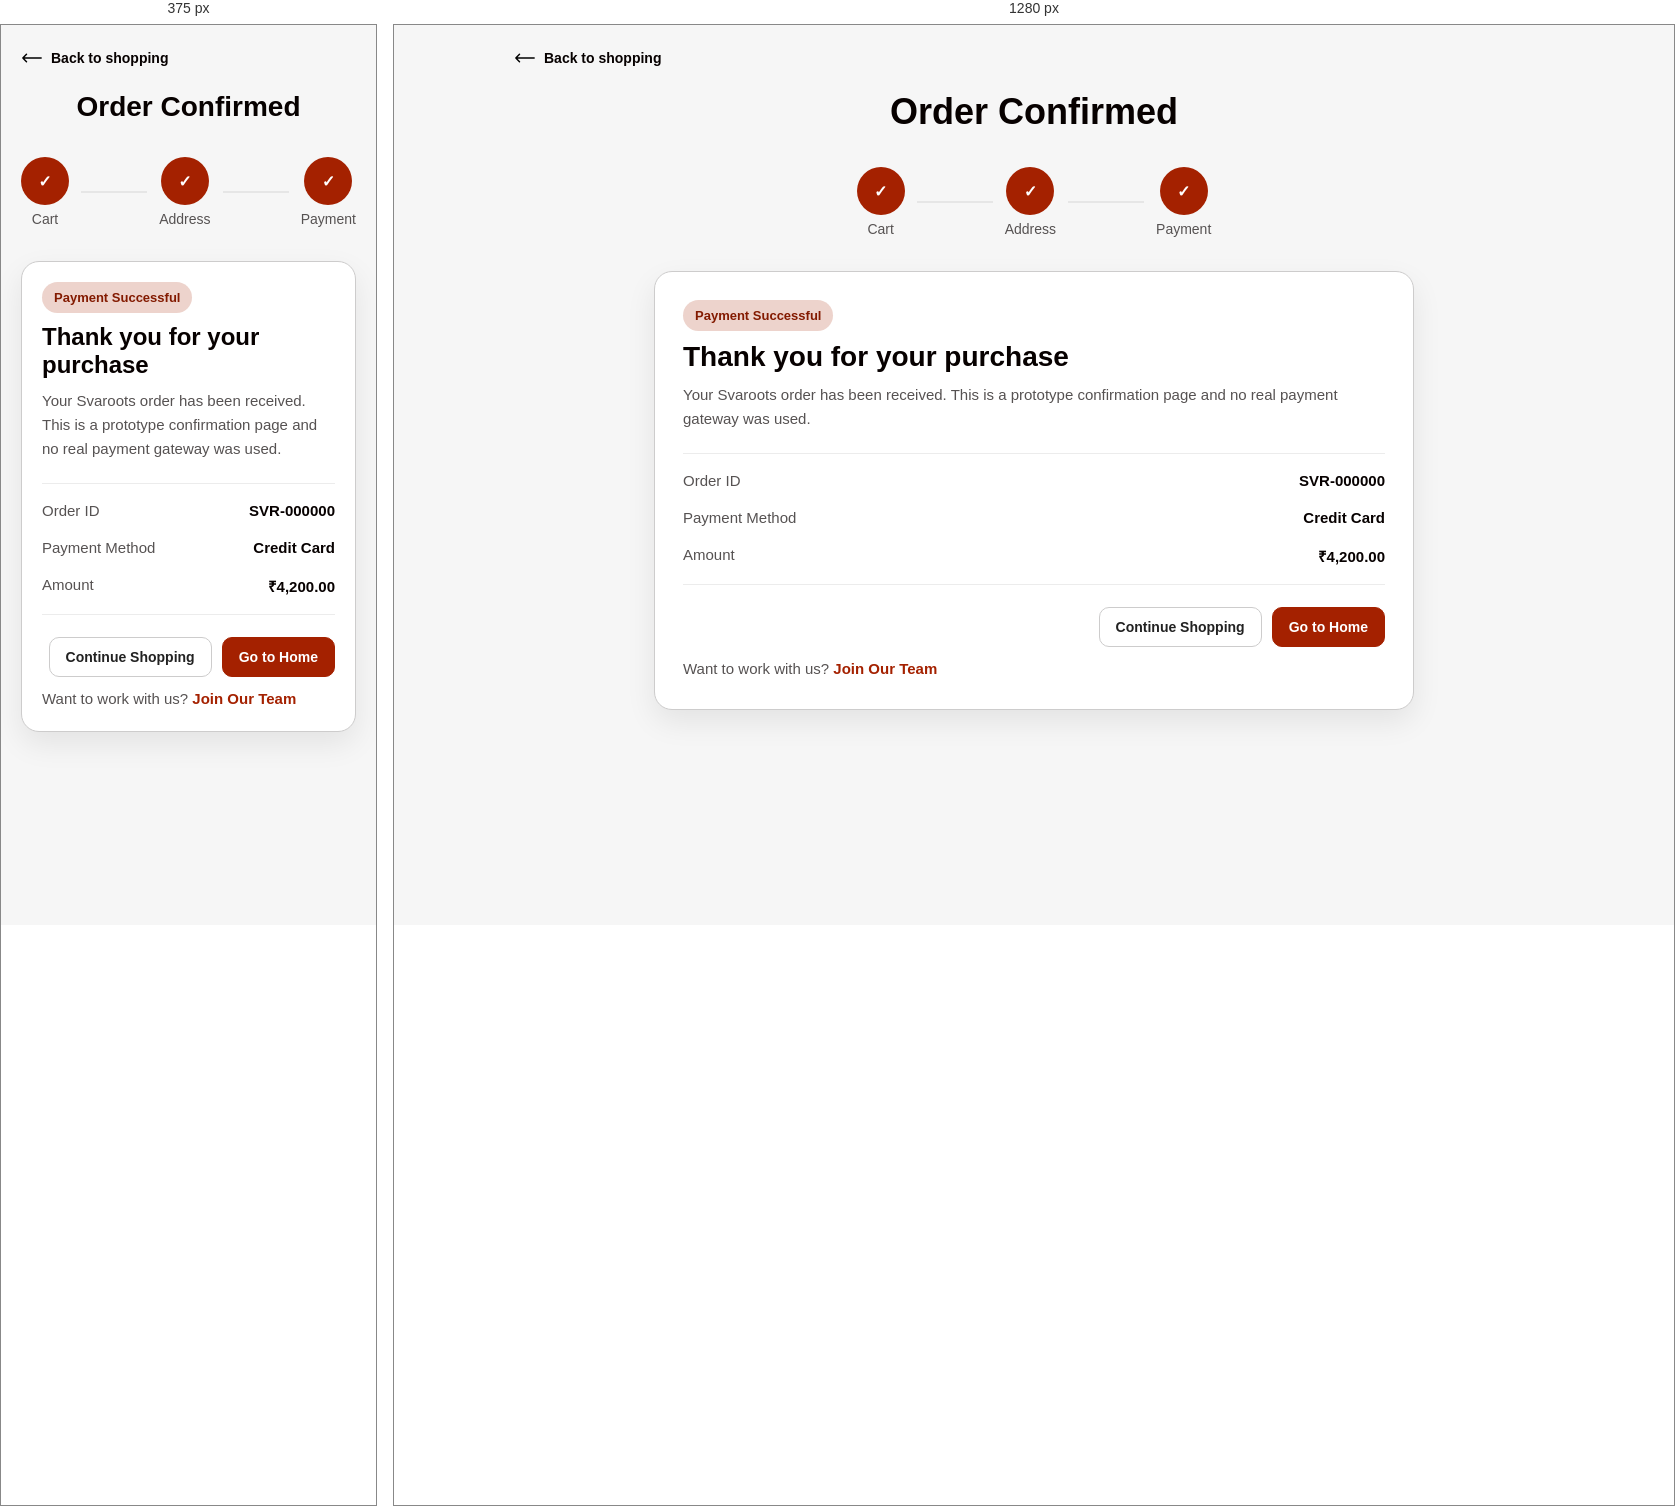
Rendered at 375 px and 1280 px, left to right.

<!-- file: post-payment.html -->
<!doctype html>
<html lang="en">
  <head>
    <meta charset="UTF-8" />
    <meta name="viewport" content="width=device-width, initial-scale=1.0" />
    <title>Svaroots | Payment Success</title>
    <link rel="stylesheet" href="../../../assets/css/shared-shell.css" />
    <link rel="stylesheet" href="post-payment.css" />
    <link
      href="https://fonts.googleapis.com/css2?family=Nunito+Sans:wght@300;400;500;600;700;800&display=swap"
      rel="stylesheet"
    />
  </head>
  <body>
    <div data-global-nav-slot data-nav-root="../../../" data-nav-current="gifting"></div>

    <main class="postpay-wrap">
      <div class="back-link" onclick="window.location.href='plp.html'">
        <svg xmlns="http://www.w3.org/2000/svg" width="22" height="22" viewBox="0 0 24 24" fill="none">
          <path d="M6 8L2 12M2 12L6 16M2 12H22" stroke="black" stroke-width="1.6" stroke-linecap="round" stroke-linejoin="round"/>
        </svg>
        Back to shopping
      </div>

      <h1 class="page-title">Order Confirmed</h1>

      <div class="checkout-steps">
        <div class="step active">
          <div class="step-circle done">&#10003;</div>
          <p>Cart</p>
        </div>
        <div class="step-line"></div>
        <div class="step active">
          <div class="step-circle done">&#10003;</div>
          <p>Address</p>
        </div>
        <div class="step-line"></div>
        <div class="step active">
          <div class="step-circle done">&#10003;</div>
          <p>Payment</p>
        </div>
      </div>

      <section class="success-card" aria-live="polite">
        <div class="badge">Payment Successful</div>
        <h2>Thank you for your purchase</h2>
        <p id="success-message">
          Your Svaroots order has been received. This is a prototype confirmation page and no real payment gateway was used.
        </p>

        <div class="order-grid">
          <div class="order-row">
            <span>Order ID</span>
            <strong id="order-id">SVR-000000</strong>
          </div>
          <div class="order-row">
            <span>Payment Method</span>
            <strong id="payment-method">Credit Card</strong>
          </div>
          <div class="order-row">
            <span>Amount</span>
            <strong>₹4,200.00</strong>
          </div>
        </div>

        <div class="actions">
          <a class="btn btn-outline" href="plp.html">Continue Shopping</a>
          <a class="btn btn-primary" href="../../home/index.html">Go to Home</a>
        </div>
        <p class="career-note">Want to work with us? <a href="../../../swaroot%20career%20-%20java/career%20form.html">Join Our Team</a></p>
      </section>
    </main>

    <script src="../../../assets/js/shared-shell.js"></script>
    <script>
      (function () {
        var payment = null;
        var paymentMethodNode = document.getElementById('payment-method');
        var orderIdNode = document.getElementById('order-id');

        try {
          payment = JSON.parse(localStorage.getItem('svarootsCheckoutPayment') || '{}');
        } catch (err) {
          payment = {};
        }

        var methodMap = {
          'credit-card': 'Credit Card',
          netbanking: 'Net Banking',
          upi: 'UPI',
          paypal: 'PayPal'
        };

        if (paymentMethodNode) {
          var methodLabel = methodMap[payment && payment.method] || 'Credit Card';
          paymentMethodNode.textContent = methodLabel;
        }

        if (orderIdNode) {
          var stamp = Date.now().toString().slice(-6);
          orderIdNode.textContent = 'SVR-' + stamp;
        }
      })();
    </script>
  </body>
</html>

/* @media block from post-payment.css */
@media (max-width: 720px) {
  .page-title {
    font-size: 28px;
  }

  .success-card {
    padding: 20px;
  }

  .success-card h2 {
    font-size: 24px;
  }
}